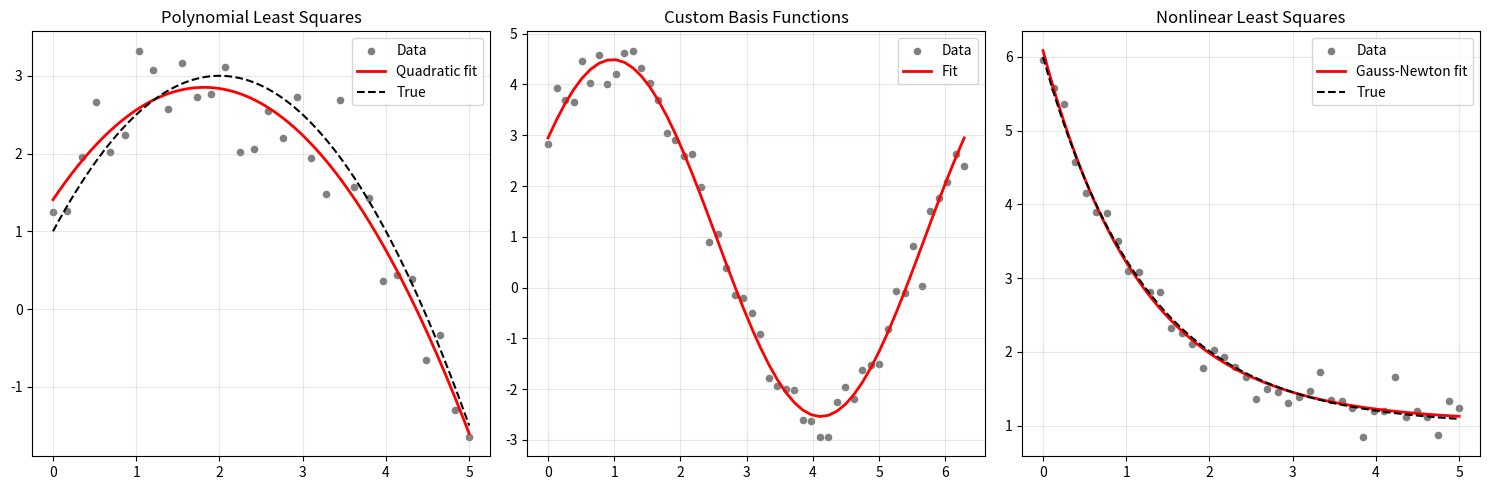

Generate this figure with matplotlib:
"""
Least-Squares Fitting
======================
Find the best-fit curve that minimizes the sum of squared residuals:
    min_c Σ [yᵢ - model(xᵢ; c)]²

Types:
1. Linear least squares: model is linear in parameters (polynomial, etc.)
   → Solve the normal equations: (AᵀA) c = Aᵀ y
2. Nonlinear least squares: model is nonlinear in parameters
   → Use iterative methods (Gauss-Newton, Levenberg-Marquardt)

Properties:
- Maximum likelihood estimator for Gaussian noise.
- Sensitive to outliers (consider robust fitting for noisy data).
- Condition number of AᵀA can be problematic → use QR or SVD instead.

Physics applications:
- Fitting experimental data, calibration curves.
- Parameter estimation in models (decay rates, resonance frequencies).
"""

import numpy as np


def polynomial_fit(x, y, degree):
    """
    Fit a polynomial of given degree using least squares.
    
    Constructs the Vandermonde matrix and solves the normal equations.
    
    Parameters
    ----------
    x, y : ndarray – data points
    degree : int – polynomial degree
    
    Returns
    -------
    coeffs : ndarray – polynomial coefficients [a₀, a₁, ..., aₙ]
             where p(x) = a₀ + a₁x + a₂x² + ...
    """
    # Vandermonde matrix: A[i,j] = x[i]^j
    A = np.vander(x, degree + 1, increasing=True)
    
    # Normal equations: (AᵀA)c = Aᵀy
    # Using QR for better numerical stability
    Q, R = np.linalg.qr(A)
    coeffs = np.linalg.solve(R, Q.T @ y)
    
    return coeffs


def evaluate_polynomial(coeffs, x):
    """Evaluate polynomial with coefficients [a₀, a₁, ..., aₙ]."""
    result = np.zeros_like(np.atleast_1d(x), dtype=float)
    for i, c in enumerate(coeffs):
        result += c * np.atleast_1d(x)**i
    return result.squeeze()


def general_linear_fit(basis_funcs, x, y):
    """
    General linear least-squares fit with arbitrary basis functions.
    
    model(x) = c₁ φ₁(x) + c₂ φ₂(x) + ... + cₘ φₘ(x)
    
    Parameters
    ----------
    basis_funcs : list of callables – basis functions φᵢ(x)
    x, y : ndarray – data points
    
    Returns
    -------
    coeffs : ndarray – coefficients [c₁, c₂, ..., cₘ]
    """
    m = len(basis_funcs)
    n = len(x)
    A = np.zeros((n, m))
    
    for j, phi in enumerate(basis_funcs):
        A[:, j] = phi(x)
    
    # Solve using SVD (most robust)
    coeffs, residuals, rank, sv = np.linalg.lstsq(A, y, rcond=None)
    return coeffs


def gauss_newton(model, jacobian, x, y, p0, tol=1e-10, max_iter=100):
    """
    Gauss-Newton method for nonlinear least squares.
    
    Iteratively linearizes the model and solves:
        (JᵀJ) Δp = Jᵀ r
    where J is the Jacobian and r = y - model(x, p) is the residual.
    
    Parameters
    ----------
    model : callable – model(x, p) returning predicted y values
    jacobian : callable – jacobian(x, p) returning J matrix (n × m)
    x, y : ndarray – data
    p0 : ndarray – initial parameter guess
    
    Returns
    -------
    p : ndarray – optimized parameters
    history : list of residual norms
    """
    p = p0.astype(float).copy()
    history = []
    
    for k in range(max_iter):
        r = y - model(x, p)              # Residual
        J = jacobian(x, p)               # Jacobian
        
        res_norm = np.linalg.norm(r)
        history.append(res_norm)
        
        # Solve normal equations for step
        JtJ = J.T @ J
        Jtr = J.T @ r
        dp = np.linalg.solve(JtJ, Jtr)
        
        p += dp
        
        if np.linalg.norm(dp) < tol:
            print(f"Gauss-Newton converged in {k+1} iterations")
            break
    
    return p, history


def compute_fit_statistics(x, y, y_fit, n_params):
    """
    Compute goodness-of-fit statistics.
    
    Returns
    -------
    dict with R², adjusted R², RMSE, chi²
    """
    n = len(y)
    residuals = y - y_fit
    ss_res = np.sum(residuals**2)
    ss_tot = np.sum((y - np.mean(y))**2)
    
    R2 = 1 - ss_res / ss_tot
    R2_adj = 1 - (1 - R2) * (n - 1) / (n - n_params - 1)
    RMSE = np.sqrt(ss_res / n)
    chi2 = ss_res / (n - n_params)  # Reduced chi-squared
    
    return {'R2': R2, 'R2_adj': R2_adj, 'RMSE': RMSE, 'chi2_reduced': chi2}


# ============================================================
# Demo
# ============================================================
if __name__ == "__main__":
    np.random.seed(42)
    print("=" * 60)
    print("LEAST-SQUARES FITTING DEMO")
    print("=" * 60)

    # --- Polynomial fitting ---
    print("\n--- Polynomial Fit ---")
    x = np.linspace(0, 5, 30)
    y_true = 1.0 + 2.0*x - 0.5*x**2
    y_noisy = y_true + np.random.randn(30) * 0.5

    for deg in [1, 2, 3]:
        coeffs = polynomial_fit(x, y_noisy, deg)
        y_fit = evaluate_polynomial(coeffs, x)
        stats = compute_fit_statistics(x, y_noisy, y_fit, deg + 1)
        print(f"  Degree {deg}: coeffs = {np.round(coeffs, 4)}, R² = {stats['R2']:.6f}")

    # --- Custom basis functions ---
    print("\n--- Custom Basis: f(x) = a·sin(x) + b·cos(x) + c ---")
    x2 = np.linspace(0, 2*np.pi, 50)
    y2 = 3*np.sin(x2) + 2*np.cos(x2) + 1 + np.random.randn(50)*0.3

    basis = [lambda x: np.sin(x), lambda x: np.cos(x), lambda x: np.ones_like(x)]
    coeffs2 = general_linear_fit(basis, x2, y2)
    print(f"  Fitted: {coeffs2[0]:.3f}·sin(x) + {coeffs2[1]:.3f}·cos(x) + {coeffs2[2]:.3f}")
    print(f"  True:   3.000·sin(x) + 2.000·cos(x) + 1.000")

    # --- Nonlinear fit: exponential decay ---
    print("\n--- Nonlinear Fit: y = a·exp(-b·x) + c ---")
    x3 = np.linspace(0, 5, 40)
    y3 = 5.0 * np.exp(-0.8 * x3) + 1.0 + np.random.randn(40) * 0.2

    def exp_model(x, p):
        return p[0] * np.exp(-p[1] * x) + p[2]

    def exp_jacobian(x, p):
        J = np.zeros((len(x), 3))
        J[:, 0] = np.exp(-p[1] * x)           # ∂f/∂a
        J[:, 1] = -p[0] * x * np.exp(-p[1]*x) # ∂f/∂b
        J[:, 2] = 1.0                          # ∂f/∂c
        return J

    p0 = np.array([4.0, 1.0, 0.5])  # Initial guess
    p_fit, hist = gauss_newton(exp_model, exp_jacobian, x3, y3, p0)
    print(f"  Fitted: a={p_fit[0]:.3f}, b={p_fit[1]:.3f}, c={p_fit[2]:.3f}")
    print(f"  True:   a=5.000, b=0.800, c=1.000")

    # Plot
    try:
        import matplotlib.pyplot as plt
        fig, axes = plt.subplots(1, 3, figsize=(15, 5))

        # Polynomial fit
        coeffs = polynomial_fit(x, y_noisy, 2)
        y_fit = evaluate_polynomial(coeffs, x)
        axes[0].scatter(x, y_noisy, c='gray', s=20, label='Data')
        x_fine = np.linspace(0, 5, 200)
        axes[0].plot(x_fine, evaluate_polynomial(coeffs, x_fine), 'r-', lw=2, label='Quadratic fit')
        axes[0].plot(x_fine, 1+2*x_fine-0.5*x_fine**2, 'k--', label='True')
        axes[0].set_title('Polynomial Least Squares')
        axes[0].legend()
        axes[0].grid(True, alpha=0.3)

        # Custom basis
        y2_fit = coeffs2[0]*np.sin(x2) + coeffs2[1]*np.cos(x2) + coeffs2[2]
        axes[1].scatter(x2, y2, c='gray', s=20, label='Data')
        axes[1].plot(x2, y2_fit, 'r-', lw=2, label='Fit')
        axes[1].set_title('Custom Basis Functions')
        axes[1].legend()
        axes[1].grid(True, alpha=0.3)

        # Nonlinear fit
        axes[2].scatter(x3, y3, c='gray', s=20, label='Data')
        x3f = np.linspace(0, 5, 200)
        axes[2].plot(x3f, exp_model(x3f, p_fit), 'r-', lw=2, label='Gauss-Newton fit')
        axes[2].plot(x3f, 5*np.exp(-0.8*x3f)+1, 'k--', label='True')
        axes[2].set_title('Nonlinear Least Squares')
        axes[2].legend()
        axes[2].grid(True, alpha=0.3)

        plt.tight_layout()
        plt.savefig("least_squares_fitting.png", dpi=150)
        plt.show()
    except ImportError:
        print("(matplotlib not available)")
